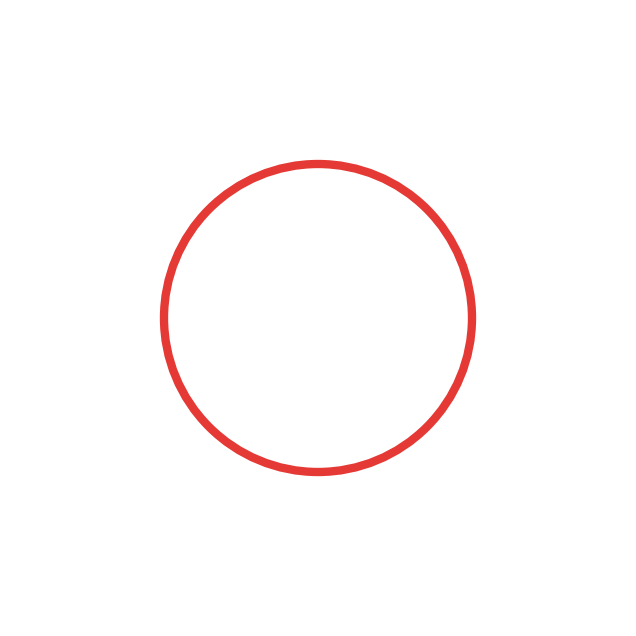
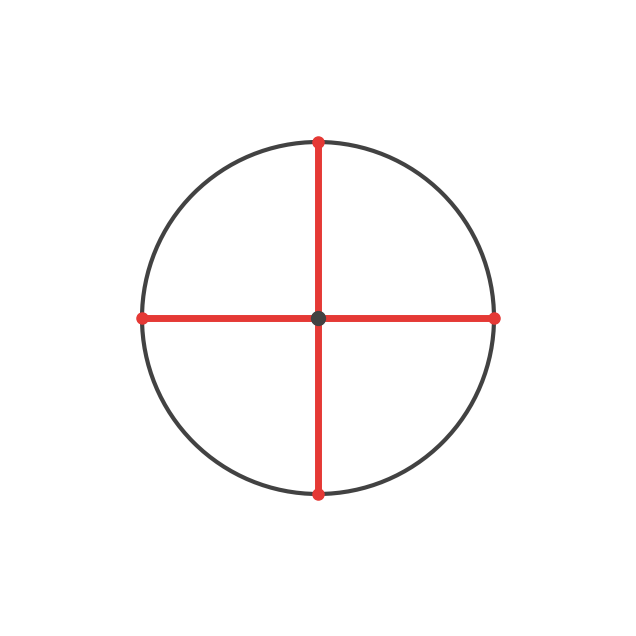
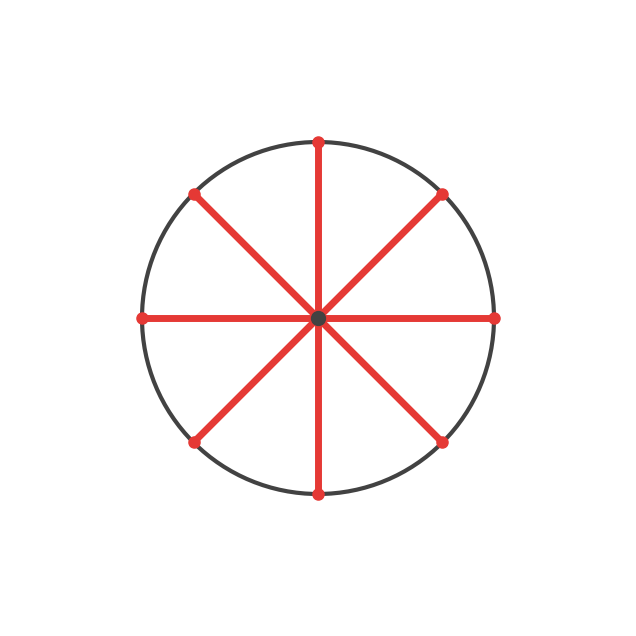
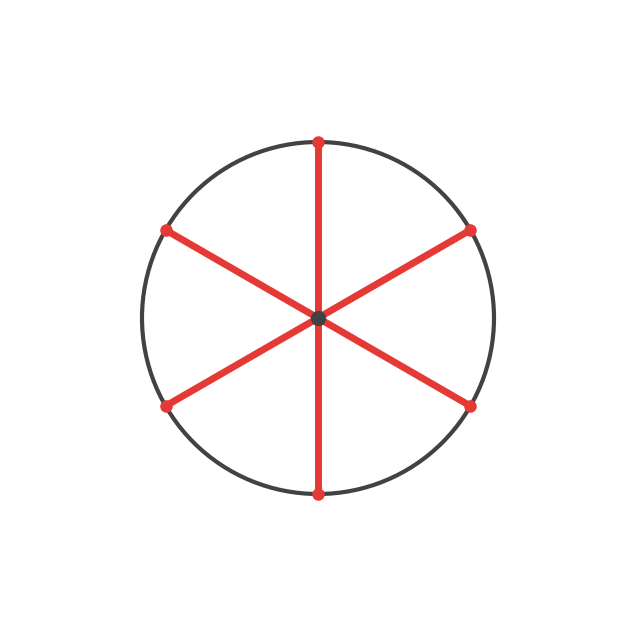
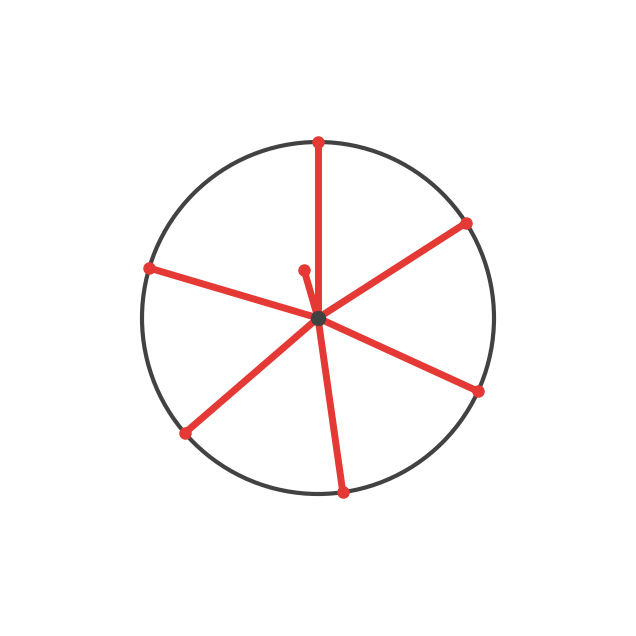

Write the Python code that produced these figures, in order.
#!/usr/bin/env python3
"""
Generate Q50_v2 images: Radii as clock hands variant.
Concept: Cut the circumference rope into radius-length pieces.
Place them inside the circle like clock hands.
How many radii fit? Answer: 2π ≈ 6.28 radii

Options:
- A: 4 radii (incorrect - too few)
- B: 8 radii (incorrect - too many)  
- C: 6 radii (incorrect - close but not exact)
- D: 6 radii + partial ≈ 2π (CORRECT)
"""

import matplotlib.pyplot as plt
import matplotlib.patches as patches
import numpy as np
from pathlib import Path

OUTPUT_DIR = Path("app/data/pruebas/alternativas/Prueba-invierno-2025/Q50/approved/Q50_v2/images")
OUTPUT_DIR.mkdir(parents=True, exist_ok=True)

RADIUS = 2.0
CIRCLE_COLOR = '#424242'
ROPE_COLOR = '#E53935'  # Red

def setup_figure(width=8, height=8):
    fig, ax = plt.subplots(1, 1, figsize=(width, height))
    ax.set_aspect('equal')
    ax.axis('off')
    fig.patch.set_facecolor('white')
    ax.set_facecolor('white')
    return fig, ax

def draw_circle(ax, center_x=0, center_y=0, radius=RADIUS):
    """Draw a circle outline."""
    circle = patches.Circle((center_x, center_y), radius, fill=False, 
                            edgecolor=CIRCLE_COLOR, linewidth=3)
    ax.add_patch(circle)

def draw_radii_as_hands(ax, num_full_radii, partial_fraction=0, center_x=0, center_y=0, radius=RADIUS):
    """
    Draw radii arranged like clock hands.
    
    Args:
        num_full_radii: Number of complete radius-length segments
        partial_fraction: Fraction of an additional radius (0-1)
    """
    total_radii = num_full_radii + partial_fraction
    
    # Arrange radii evenly in a fan/clock pattern
    for i in range(num_full_radii):
        # Calculate angle for this radius (starting from top, going clockwise)
        angle = np.pi/2 - (2 * np.pi * i / total_radii)
        
        end_x = center_x + radius * np.cos(angle)
        end_y = center_y + radius * np.sin(angle)
        
        ax.plot([center_x, end_x], [center_y, end_y], 
                color=ROPE_COLOR, linewidth=5, solid_capstyle='round')
        ax.plot(end_x, end_y, 'o', color=ROPE_COLOR, markersize=8)
    
    # Draw partial radius if any
    if partial_fraction > 0:
        i = num_full_radii
        angle = np.pi/2 - (2 * np.pi * i / total_radii)
        
        # Partial length
        partial_length = radius * partial_fraction
        end_x = center_x + partial_length * np.cos(angle)
        end_y = center_y + partial_length * np.sin(angle)
        
        ax.plot([center_x, end_x], [center_y, end_y], 
                color=ROPE_COLOR, linewidth=5, solid_capstyle='round')
        ax.plot(end_x, end_y, 'o', color=ROPE_COLOR, markersize=8)
    
    # Draw center point
    ax.plot(center_x, center_y, 'o', color=CIRCLE_COLOR, markersize=10)

def generate_enunciado():
    """Show circle with rope around circumference, then cut into pieces."""
    fig, ax = setup_figure(10, 8)
    
    # Draw circle
    draw_circle(ax)
    
    # Draw rope around circumference
    rope_circle = patches.Circle((0, 0), RADIUS, fill=False, 
                                  edgecolor=ROPE_COLOR, linewidth=6)
    ax.add_patch(rope_circle)
    
    ax.set_xlim(-4, 4)
    ax.set_ylim(-4, 4)
    
    filepath = OUTPUT_DIR / "enunciado.png"
    plt.savefig(filepath, dpi=150, bbox_inches='tight', facecolor='white')
    plt.close()
    print(f"Generated: {filepath}")

def generate_option(num_radii, partial=0, filename="option.png"):
    """Generate an option with radii arranged as clock hands."""
    fig, ax = setup_figure(8, 8)
    
    # Draw circle
    draw_circle(ax)
    
    # Draw radii as clock hands
    draw_radii_as_hands(ax, num_radii, partial)
    
    ax.set_xlim(-3.5, 3.5)
    ax.set_ylim(-3.5, 3.5)
    
    filepath = OUTPUT_DIR / filename
    plt.savefig(filepath, dpi=150, bbox_inches='tight', facecolor='white')
    plt.close()
    print(f"Generated: {filepath}")

if __name__ == "__main__":
    print("=" * 60)
    print("Generating Q50_v2 images (Radii as Clock Hands)")
    print("Correct answer: 2π ≈ 6.28 radii")
    print("=" * 60)
    
    print("\n1. Generating enunciado (circle with rope)...")
    generate_enunciado()
    
    print("\n2. Generating Option A (4 radii - incorrect)...")
    generate_option(num_radii=4, filename="altA.png")
    
    print("\n3. Generating Option B (8 radii - incorrect)...")
    generate_option(num_radii=8, filename="altB.png")
    
    print("\n4. Generating Option C (6 radii - incorrect, close but not exact)...")
    generate_option(num_radii=6, filename="altC.png")
    
    # 2π ≈ 6.283, so we need 6 full radii + 0.283 of a radius
    print("\n5. Generating Option D (6 + 0.28 ≈ 2π radii - CORRECT)...")
    generate_option(num_radii=6, partial=0.283, filename="altD.png")
    
    print("\n" + "=" * 60)
    print(f"Done! Images saved to: {OUTPUT_DIR}")
